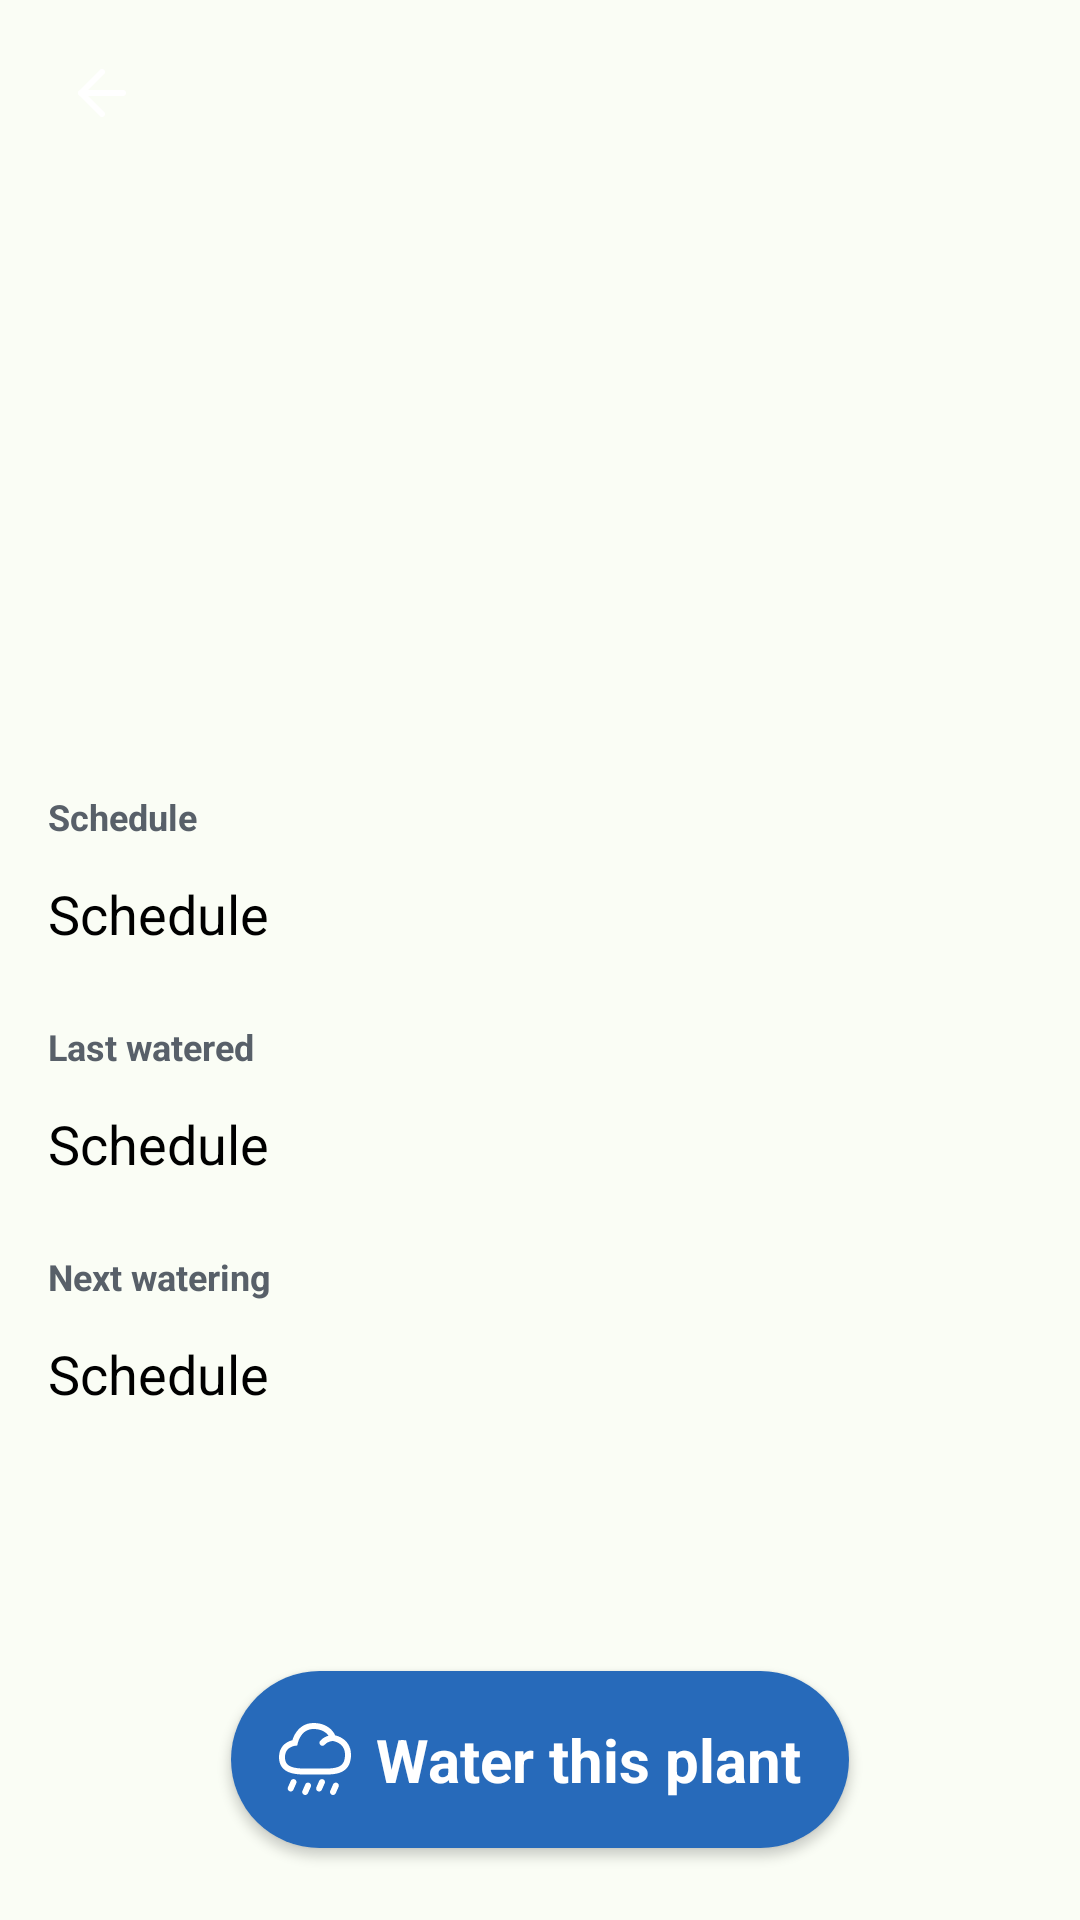

This screen was rendered from an Android layout file. Write that file and the resources it references.
<!-- AndroidManifest.xml: application theme Theme.Planter -->
<!-- res/layout/activity_single_plant.xml -->
<?xml version="1.0" encoding="utf-8"?>
<androidx.constraintlayout.widget.ConstraintLayout xmlns:android="http://schemas.android.com/apk/res/android"
    xmlns:app="http://schemas.android.com/apk/res-auto"
    xmlns:tools="http://schemas.android.com/tools"
    android:layout_width="match_parent"
    android:layout_height="match_parent"
    tools:context=".SinglePlantActivity">

    <include layout="@layout/single_plant_image"
        android:id="@+id/plantImageSection"
        app:layout_constraintTop_toTopOf="parent"
        />

    <TextView
        android:layout_width="match_parent"
        android:layout_height="wrap_content"
        android:text="@string/schedule"
        android:id="@+id/scheduleLabel"
        style="@style/BodyBold"
        android:textColor="@color/gray"
        app:layout_constraintTop_toBottomOf="@id/plantImageSection"
        app:layout_constraintStart_toStartOf="parent"
        android:layout_marginTop="@dimen/grid_6x"
        android:layout_marginStart="@dimen/grid_4x"
        />

    <TextView
        android:layout_width="match_parent"
        android:layout_height="wrap_content"
        android:text="@string/schedule"
        android:id="@+id/scheduleText"
        style="@style/F3"
        android:textColor="@color/black"
        app:layout_constraintTop_toBottomOf="@id/scheduleLabel"
        app:layout_constraintStart_toStartOf="parent"
        android:layout_marginTop="@dimen/grid_3x"
        android:layout_marginStart="@dimen/grid_4x"
        />

    <TextView
        android:layout_width="match_parent"
        android:layout_height="wrap_content"
        android:text="@string/last_watered"
        android:id="@+id/lastWateredLabel"
        style="@style/BodyBold"
        android:textColor="@color/gray"
        app:layout_constraintTop_toBottomOf="@id/scheduleText"
        app:layout_constraintStart_toStartOf="parent"
        android:layout_marginTop="@dimen/grid_6x"
        android:layout_marginStart="@dimen/grid_4x"
        />

    <TextView
        android:layout_width="match_parent"
        android:layout_height="wrap_content"
        android:text="@string/schedule"
        android:id="@+id/lastWateredtext"
        style="@style/F3"
        android:textColor="@color/black"
        app:layout_constraintTop_toBottomOf="@id/lastWateredLabel"
        app:layout_constraintStart_toStartOf="parent"
        android:layout_marginTop="@dimen/grid_3x"
        android:layout_marginStart="@dimen/grid_4x"
        />

    <TextView
        android:layout_width="match_parent"
        android:layout_height="wrap_content"
        android:text="@string/next_watering"
        android:id="@+id/nextWateringLabel"
        style="@style/BodyBold"
        android:textColor="@color/gray"
        app:layout_constraintTop_toBottomOf="@id/lastWateredtext"
        app:layout_constraintStart_toStartOf="parent"
        android:layout_marginTop="@dimen/grid_6x"
        android:layout_marginStart="@dimen/grid_4x"
        />

    <TextView
        android:layout_width="match_parent"
        android:layout_height="wrap_content"
        android:text="@string/schedule"
        android:id="@+id/nextWateringText"
        style="@style/F3"
        android:textColor="@color/black"
        app:layout_constraintTop_toBottomOf="@id/nextWateringLabel"
        app:layout_constraintStart_toStartOf="parent"
        android:layout_marginTop="@dimen/grid_3x"
        android:layout_marginStart="@dimen/grid_4x"
        />

    <android.widget.Button
        android:layout_width="wrap_content"
        android:layout_height="wrap_content"
        android:id="@+id/waterButton"
        style="@style/MyButton"
        android:background="@drawable/button_blue_background"
        android:textColor="@color/white"
        app:layout_constraintBottom_toBottomOf="parent"
        android:layout_marginBottom="@dimen/grid_6x"
        app:layout_constraintStart_toStartOf="parent"
        app:layout_constraintEnd_toEndOf="parent"
        android:text="@string/water_plant_cta"
        android:drawableStart="@drawable/ic_rainwhite"
        android:drawablePadding="@dimen/grid_2x"
        android:paddingStart="@dimen/grid_4x"
        android:paddingEnd="@dimen/grid_4x"
        />


</androidx.constraintlayout.widget.ConstraintLayout>
<!-- res/layout/single_plant_image.xml (included above) -->
<?xml version="1.0" encoding="utf-8"?>
<androidx.constraintlayout.widget.ConstraintLayout xmlns:android="http://schemas.android.com/apk/res/android"
    android:layout_width="match_parent"
    android:layout_height="wrap_content"
    xmlns:app="http://schemas.android.com/apk/res-auto">

    <ImageView
        android:layout_width="match_parent"
        android:layout_height="@dimen/add_image_button_height"
        android:id="@+id/plantFullImage"
        app:layout_constraintTop_toTopOf="parent"
        app:layout_constraintStart_toStartOf="parent"
        app:layout_constraintEnd_toEndOf="parent"
        />

    <TextView
        android:layout_width="match_parent"
        android:layout_height="wrap_content"
        android:id="@+id/singlePlantName"
        style="@style/Supertitle"
        android:textColor="@color/white"
        app:layout_constraintBottom_toBottomOf="@id/plantFullImage"
        app:layout_constraintStart_toStartOf="@id/plantFullImage"
        android:layout_margin="@dimen/grid_4x"
        />
    <ImageView
        android:layout_width="wrap_content"
        android:layout_height="wrap_content"
        android:id="@+id/backIcon"
        app:layout_constraintTop_toTopOf="@id/plantFullImage"
        app:layout_constraintStart_toStartOf="@id/plantFullImage"
        android:layout_margin="@dimen/grid_4x"
        android:src="@drawable/ic_left_icon"
        />


</androidx.constraintlayout.widget.ConstraintLayout>
<!-- resources referenced by this layout -->
<resources>
  <color name="black">#FF000000</color>
  <color name="gray">#586069</color>
  <color name="white">#FFFFFFFF</color>
  <dimen name="add_image_button_height">240dp</dimen>
  <dimen name="grid_2x">8dp</dimen>
  <dimen name="grid_3x">12dp</dimen>
  <dimen name="grid_4x">16dp</dimen>
  <dimen name="grid_6x">24dp</dimen>
  <!-- drawable button_blue_background (drawable) -->
  <?xml version="1.0" encoding="utf-8"?>
  <shape xmlns:android="http://schemas.android.com/apk/res/android"
      android:shape="rectangle">
      <solid android:color="@color/blue_regular"/>
      <corners android:radius="100dp"/>
  </shape>
  <!-- drawable ic_left_icon (drawable) -->
  <vector xmlns:android="http://schemas.android.com/apk/res/android"
      android:width="36dp"
      android:height="37dp"
      android:viewportWidth="36"
      android:viewportHeight="37">
    <path
        android:pathData="M25,15H11M11,15L18,22M11,15L18,8"
        android:strokeLineJoin="round"
        android:strokeWidth="2"
        android:fillColor="#00000000"
        android:strokeColor="#ffffff"
        android:strokeLineCap="round"/>
  </vector>
  <!-- drawable ic_rainwhite: vector/xml drawable (drawable, 7152 chars, omitted) -->
  <string name="last_watered">Last watered</string>
  <string name="next_watering">Next watering</string>
  <string name="schedule">Schedule</string>
  <string name="water_plant_cta">Water this plant</string>
  <style name="BodyBold" parent="TextAppearance.AppCompat">
          <item name="android:textSize">12sp</item>
          <item name="android:textStyle">bold</item>
      </style>
  <style name="F3" parent="TextAppearance.AppCompat">
          <item name="android:textColor">@color/black</item>
          <item name="android:textSize">18sp</item>
          <item name="android:textStyle">normal</item>
      </style>
  <style name="MyButton" parent="android:Widget.Holo.Button.Borderless">
          
          <item name="android:textAllCaps">false</item>
          <item name="android:textSize">20sp</item>
          <item name="android:textStyle">bold</item>
          <item name="android:padding">16dp</item>
          <item name="android:paddingHorizontal">16dp</item>
          <item name="android:minHeight">0dp</item>
      </style>
  <style name="Supertitle" parent="TextAppearance.AppCompat">
          <item name="android:textColor">@color/white</item>
          <item name="android:textSize">32sp</item>
          <item name="android:textStyle">normal</item>
          <item name="android:shadowColor">#000000</item>
          <item name="android:shadowDx">1</item>
          <item name="android:shadowDy">1</item>
          <item name="android:shadowRadius">2</item>
      </style>
  <style name="Theme.Planter" parent="Theme.MaterialComponents.DayNight.NoActionBar">
          
          <item name="colorPrimary">@color/green_light</item>
          <item name="colorPrimaryDark">@color/blue_regular</item>
          <item name="colorPrimaryVariant">@color/blue_medium</item>
          <item name="colorOnPrimary">@color/blue_light</item>
          
          <item name="colorSecondary">@color/green_regular</item>
          <item name="colorSecondaryVariant">@color/green_dark</item>
          <item name="colorOnSecondary">@color/green_light</item>
          
          <item name="android:statusBarColor" tools:targetApi="l">@color/black</item>
          <item name="android:windowLightStatusBar">true</item>
  
          
          <item name="android:windowBackground">@color/green_wash</item>
  
      </style>
  <color name="blue_regular">#276ABA</color>
  <color name="green_light">#E5F9E3</color>
  <color name="blue_medium">#8EAFD8</color>
  <color name="blue_light">#E5F1FF</color>
  <color name="green_regular">#08A835</color>
  <color name="green_dark">#007112</color>
  <color name="green_wash">#FAFDF5</color>
</resources>
